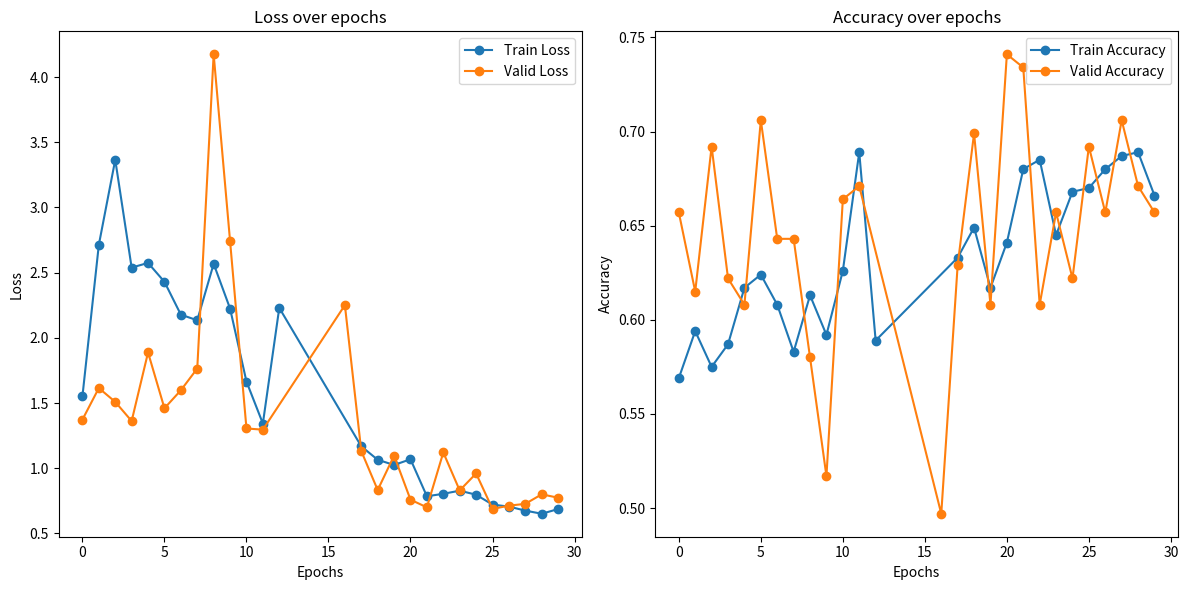

This figure's Python source:
import re
import matplotlib.pyplot as plt

# 输入的文本
text = """
[train epoch 0] loss: 1.552, acc: 0.569: 100%|█████████████████████████████████████████████████| 72/72 [01:53<00:00,  1.57s/it]     
[valid epoch 0] loss: 1.373, acc: 0.657: 100%|█████████████████████████████████████████████████| 18/18 [00:34<00:00,  1.94s/it]     
[train epoch 1] loss: 2.714, acc: 0.594: 100%|█████████████████████████████████████████████████| 72/72 [01:55<00:00,  1.61s/it]     
[valid epoch 1] loss: 1.615, acc: 0.615: 100%|███████████████████████████████████████████████████████████████████████| 18/18 [00:32<:32<00:00,  1.83s/it]
[train epoch 2] loss: 3.366, acc: 0.575: █████████████████████████████████████████████████████████████████████| 72/72 [01:54<00:00,  1.59s/it]
[valid epoch 2] loss: 1.509, acc: 0.692: 100%|█████████████████████████████████████████████████| 18/18 [00:34<00:00,  1.92s/it]
[train epoch 3] loss: 2.539, acc: 0.587: 100%|█████████████████████████████████████████████████| 72/72 [01:57<00:00,  1.64s/it]
[valid epoch 3] loss: 1.362, acc: 0.622: 100%|█████████████████████████████████████████████████| 18/18 [00:34<00:00,  1.92s/it]
[train epoch 4] loss: 2.575, acc: 0.617: 100%|█████████████████████████████████████████████████| 72/72 [01:52<00:00,  1.56s/it]
[valid epoch 4] loss: 1.888, acc: 0.608: 100%|███████████████████████████████████████████████████████████████████████| 18/18 [00:32<
[train epoch 5] loss: 2.430, acc: 0.624: 100%|███████████████████████████████████████████████████████████████████████| 72/72 [01:50<
[valid epoch 5] loss: 1.460, acc: 0.706: 100%|███████████████████████████████████████████████████████████████████████| 18/18 [00:33<
[train epoch 6] loss: 2.178, acc: 0.608: 100%|███████████████████████████████████████████████████████████████████████| 72/72 [01:49<
[valid epoch 6] loss: 1.598, acc: 0.643: 100%|███████████████████████████████████████████████████████████████████████| 18/18 [00:33<
[train epoch 7] loss: 2.135, acc: 0.583: 100%|███████████████████████████████████████████████████████████████████████| 72/72 [01:51<
[valid epoch 7] loss: 1.765, acc: 0.643: 100%|███████████████████████████████████████████████████████████████████████| 18/18 [00:32<
[train epoch 8] loss: 2.568, acc: 0.613: 100%|███████████████████████████████████████████████████████████████████████| 72/72 [01:49<
[valid epoch 8] loss: 4.175, acc: 0.580: 100%|███████████████████████████████████████████████████████████████████████| 18/18 [00:32<
[train epoch 9] loss: 2.225, acc: 0.592: 100%|███████████████████████████████████████████████████████████████████████| 72/72 [01:49<
[valid epoch 9] loss: 2.743, acc: 0.517: 100%|███████████████████████████████████████████████████████████████████████| 18/18 [00:32<
[train epoch 10] loss: 1.665, acc: 0.626: 100%|██████████████████████████████████████████████████████████████████████| 72/72 [01:49<
[valid epoch 10] loss: 1.305, acc: 0.664: 100%|██████████████████████████████████████████████████████████████████████| 18/18 [00:32<
[train epoch 11] loss: 1.343, acc: 0.689: 100%|██████████████████████████████████████████████████████████████████████| 72/72 [01:49<
[valid epoch 11] loss: 1.296, acc: 0.671: 100%|██████████████████████████████████████████████████████████████████████| 18/18 [00:32<
[train epoch 12] loss: 2.230, acc: 0.589: 100%|██████████████████████████████████████████████████████████████████████| 72/72 [01:49<
[valid epoch 16] loss: 2.251, acc: 0.497: 100%|██████████████████████████████████████████████████████████████████████| 18/18 [00:32<
[train epoch 17] loss: 1.168, acc: 0.633: 100%|██████████████████████████████████████████████████████████████████████| 72/72 [01:48<:48<00:00,  1.51s/it]
[valid epoch 17] loss: 1.132, acc: 0.629: 100%|██████████████████████████████████████████████████████████████████████| 18/18 [00:32<:32<00:00,  1.81s/it]
[train epoch 18] loss: 1.065, acc: 0.649: 100%|██████████████████████████████████████████████████████████████████████| 72/72 [01:49<:49<00:00,  1.52s/it]
[valid epoch 18] loss: 0.833, acc: 0.699: 100%|██████████████████████████████████████████████████████████████████████| 18/18 [00:32<:32<00:00,  1.80s/it]
[train epoch 19] loss: 1.025, acc: 0.617: 100%|██████████████████████████████████████████████████████████████████████| 72/72 [01:48<:48<00:00,  1.51s/it]
[valid epoch 19] loss: 1.097, acc: 0.608: 100%|██████████████████████████████████████████████████████████████████████| 18/18 [00:33<:33<00:00,  1.85s/it]
[train epoch 20] loss: 1.069, acc: 0.641: 100%|██████████████████████████████████████████████████████████████████████| 72/72 [01:56<00:00,  1.62s/it]
[valid epoch 20] loss: 0.759, acc: 0.741: 100%|████████████████████████████████████████████████| 18/18 [00:34<00:00,  1.90s/it] 
[train epoch 21] loss: 0.785, acc: 0.680: 100%|████████████████████████████████████████████████| 72/72 [01:53<00:00,  1.57s/it]
[valid epoch 21] loss: 0.700, acc: 0.734: 100%|████████████████████████████████████████████████| 18/18 [00:34<00:00,  1.90s/it] 
[train epoch 22] loss: 0.804, acc: 0.685: 100%|████████████████████████████████████████████████| 72/72 [01:53<00:00,  1.58s/it]
[valid epoch 22] loss: 1.121, acc: 0.608: 100%|████████████████████████████████████████████████| 18/18 [00:34<00:00,  1.89s/it] 
[train epoch 23] loss: 0.828, acc: 0.645: 100%|████████████████████████████████████████████████| 72/72 [01:53<00:00,  1.57s/it]
[valid epoch 23] loss: 0.830, acc: 0.657: 100%|████████████████████████████████████████████████| 18/18 [00:34<00:00,  1.89s/it] 
[train epoch 24] loss: 0.797, acc: 0.668: 100%|████████████████████████████████████████████████| 72/72 [01:54<00:00,  1.58s/it]
[valid epoch 24] loss: 0.960, acc: 0.622: 100%|████████████████████████████████████████████████| 18/18 [00:34<00:00,  1.91s/it] 
[train epoch 25] loss: 0.721, acc: 0.670: 100%|████████████████████████████████████████████████| 72/72 [01:53<00:00,  1.58s/it]
[valid epoch 25] loss: 0.688, acc: 0.692: 100%|████████████████████████████████████████████████| 18/18 [00:34<00:00,  1.89s/it] 
[train epoch 26] loss: 0.706, acc: 0.680: 100%|████████████████████████████████████████████████| 72/72 [01:53<00:00,  1.58s/it]
[valid epoch 26] loss: 0.713, acc: 0.657: 100%|████████████████████████████████████████████████| 18/18 [00:34<00:00,  1.89s/it] 
[train epoch 27] loss: 0.675, acc: 0.687: 100%|████████████████████████████████████████████████| 72/72 [01:52<00:00,  1.56s/it] 
[valid epoch 27] loss: 0.727, acc: 0.706: 100%|████████████████████████████████████████████████| 18/18 [00:34<00:00,  1.89s/it] 
[train epoch 28] loss: 0.651, acc: 0.689: 100%|████████████████████████████████████████████████| 72/72 [01:52<00:00,  1.57s/it] 
[valid epoch 28] loss: 0.800, acc: 0.671: 100%|████████████████████████████████████████████████| 18/18 [00:34<00:00,  1.89s/it] 
[train epoch 29] loss: 0.687, acc: 0.666: 100%|████████████████████████████████████████████████| 72/72 [01:52<00:00,  1.56s/it] 
[valid epoch 29] loss: 0.774, acc: 0.657: 100%|████████████████████████████████████████████████| 18/18 [00:34<00:00,  1.89s/it] 

"""

# 使用正则表达式提取损失和准确率
# 使用正则表达式提取训练集和验证集的损失和准确率
pattern_train = r"\[train epoch (\d+)\] loss: (\d+\.\d+), acc: (\d+\.\d+):"
pattern_valid = r"\[valid epoch (\d+)\] loss: (\d+\.\d+), acc: (\d+\.\d+):"
matches_train = re.findall(pattern_train, text)
matches_valid = re.findall(pattern_valid, text)

# 提取出 epoch，损失和准确率
epochs_train = [int(match[0]) for match in matches_train]
losses_train = [float(match[1]) for match in matches_train]
accuracies_train = [float(match[2]) for match in matches_train]

epochs_valid = [int(match[0]) for match in matches_valid]
losses_valid = [float(match[1]) for match in matches_valid]
accuracies_valid = [float(match[2]) for match in matches_valid]

# 绘制损失曲线
plt.figure(figsize=(12, 6))
plt.subplot(1, 2, 1)
plt.plot(epochs_train, losses_train, marker='o', label='Train Loss')
plt.plot(epochs_valid, losses_valid, marker='o', label='Valid Loss')
plt.title('Loss over epochs')
plt.xlabel('Epochs')
plt.ylabel('Loss')
plt.legend()

# 绘制准确率曲线
plt.subplot(1, 2, 2)
plt.plot(epochs_train, accuracies_train, marker='o', label='Train Accuracy')
plt.plot(epochs_valid, accuracies_valid, marker='o', label='Valid Accuracy')
plt.title('Accuracy over epochs')
plt.xlabel('Epochs')
plt.ylabel('Accuracy')
plt.legend()

plt.tight_layout()
plt.show()